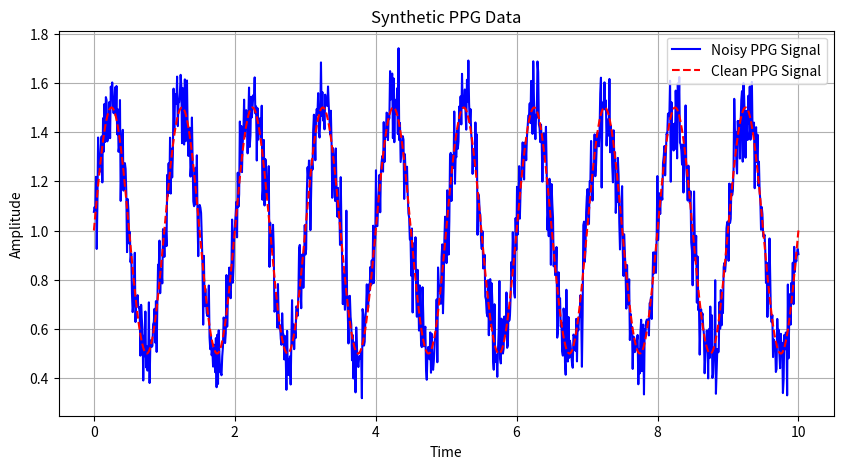

Reproduce this figure in Python.
import numpy as np
import matplotlib.pyplot as plt

# Generate synthetic PPG data
t = np.linspace(0, 10, 1000)  # Time vector
baseline = 1.0  # Baseline signal level
amplitude = 0.5  # Pulse amplitude
frequency = 1.0  # Pulse frequency
ppg_signal = baseline + amplitude * np.sin(2 * np.pi * frequency * t)

# Add noise to the signal
noise_level = 0.1
noisy_ppg_signal = ppg_signal + np.random.normal(scale=noise_level, size=len(t))

# Plot the synthetic PPG data
plt.figure(figsize=(10, 5))
plt.plot(t, noisy_ppg_signal, label='Noisy PPG Signal', color='blue')
plt.plot(t, ppg_signal, label='Clean PPG Signal', linestyle='--', color='red')
plt.title('Synthetic PPG Data')
plt.xlabel('Time')
plt.ylabel('Amplitude')
plt.legend()
plt.grid(True)
plt.show()
